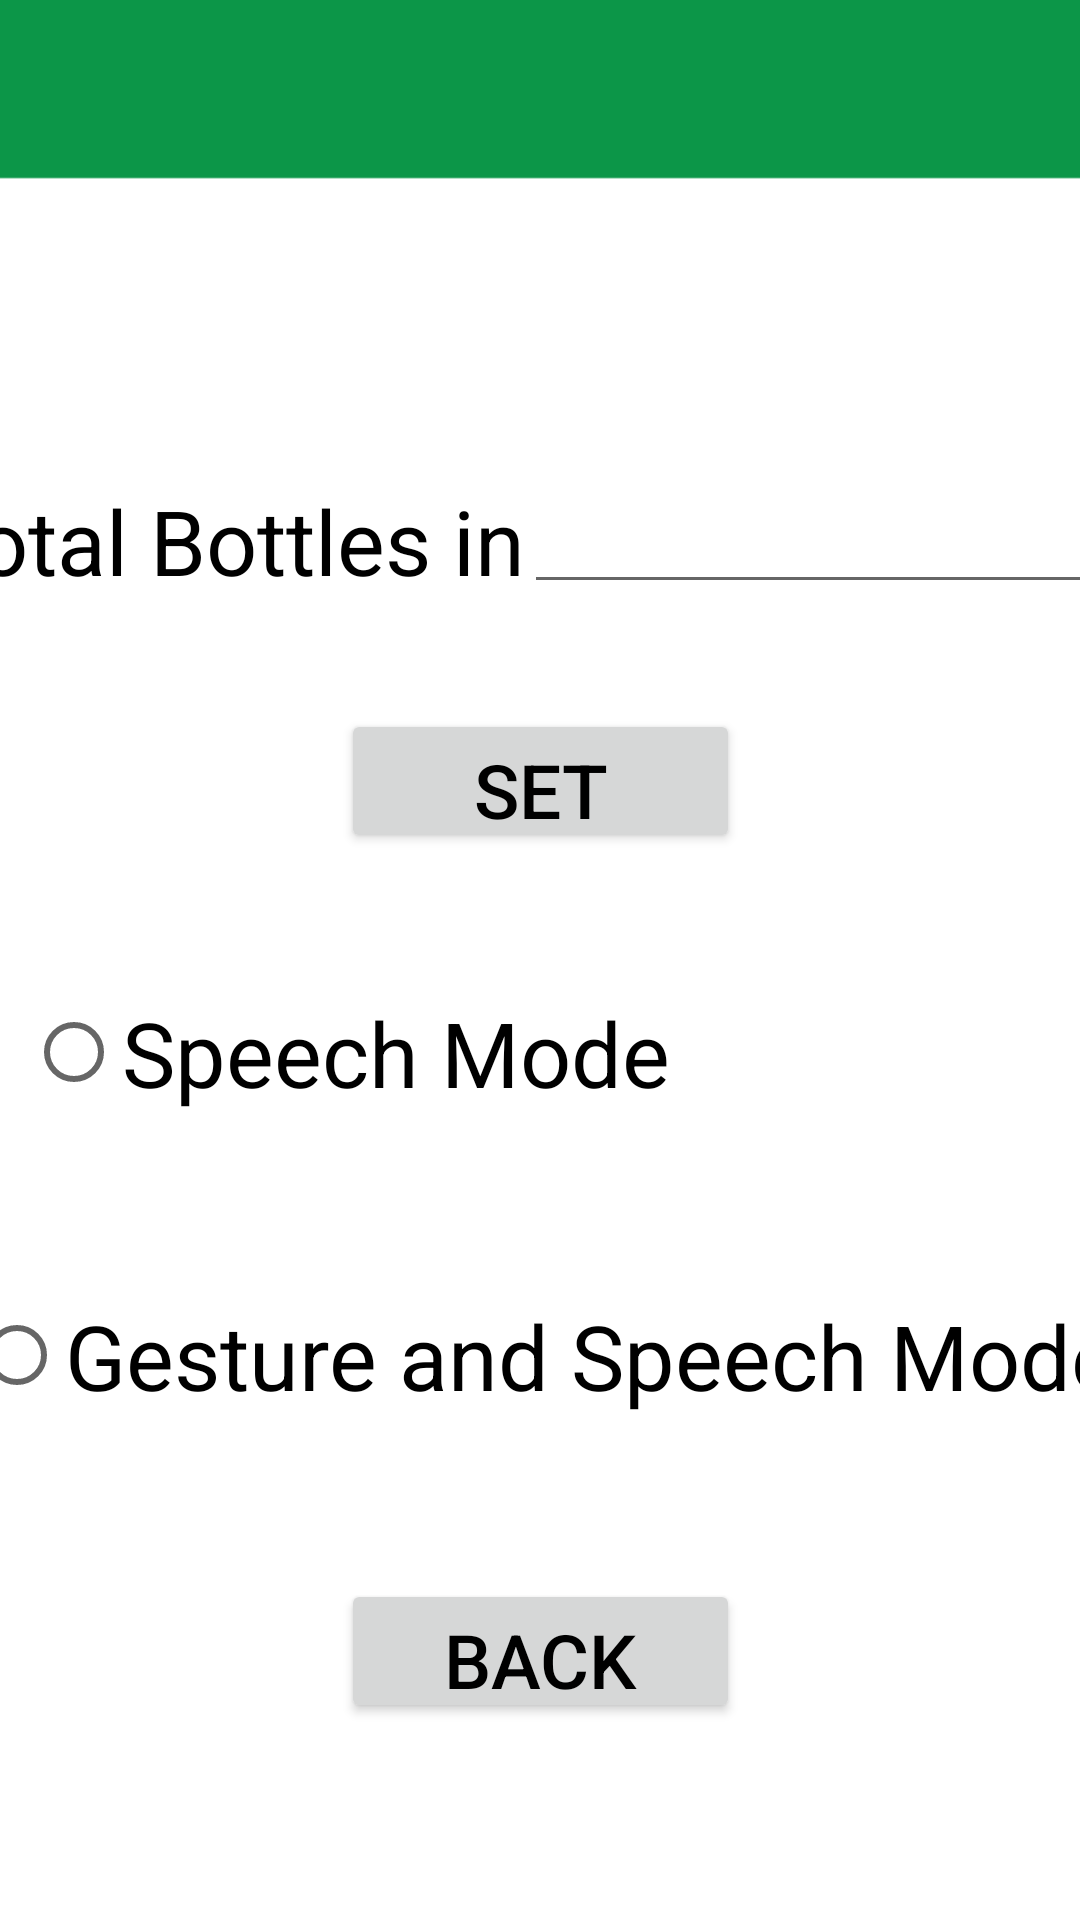

The Android layout XML behind this screen, and the referenced resources:
<!-- AndroidManifest.xml: application theme Theme.VendingApp -->
<!-- res/layout/activity_menuscreen.xml -->
<?xml version="1.0" encoding="utf-8"?>
<androidx.constraintlayout.widget.ConstraintLayout
    xmlns:android="http://schemas.android.com/apk/res/android"
    xmlns:app="http://schemas.android.com/apk/res-auto"
    xmlns:tools="http://schemas.android.com/tools"
    android:layout_width="match_parent"
    android:layout_height="match_parent"
    android:background="@drawable/background"
    tools:context=".MenuScreen">

    <TextView
        android:id="@+id/textView2"
        android:layout_width="wrap_content"
        android:layout_height="wrap_content"
        android:layout_marginTop="160dp"
        android:text="Total Bottles in"
        android:textColor="@color/black"
        android:textSize="30sp"
        app:layout_constraintEnd_toStartOf="@+id/editTextNumber"
        app:layout_constraintStart_toStartOf="parent"
        app:layout_constraintTop_toTopOf="parent" />

    <Button
        android:id="@+id/button"
        android:layout_width="133dp"
        android:layout_height="48dp"
        android:layout_marginTop="36dp"

        android:text="SET"
        android:textColor="@color/black"
        android:textSize="25sp"
        app:layout_constraintEnd_toEndOf="parent"
        app:layout_constraintStart_toStartOf="parent"
        app:layout_constraintTop_toBottomOf="@+id/textView2" />

    <RadioButton
        android:id="@+id/radioButton"
        android:layout_width="317dp"
        android:layout_height="53dp"
        android:layout_marginTop="40dp"
        android:text="Speech Mode"
        android:textSize="30sp"
        app:layout_constraintEnd_toEndOf="parent"
        app:layout_constraintHorizontal_bias="0.2"
        app:layout_constraintStart_toStartOf="parent"
        app:layout_constraintTop_toBottomOf="@+id/button" />

    <RadioButton
        android:id="@+id/radioButton2"
        android:layout_width="399dp"
        android:layout_height="69dp"
        android:layout_marginTop="40dp"
        android:text="Gesture and Speech Mode"
        android:textSize="30sp"
        app:layout_constraintEnd_toEndOf="parent"
        app:layout_constraintHorizontal_bias="0.277"
        app:layout_constraintStart_toStartOf="parent"
        app:layout_constraintTop_toBottomOf="@+id/radioButton" />

    <Button
        android:id="@+id/button2"
        android:layout_width="133dp"
        android:layout_height="48dp"
        android:layout_marginTop="40dp"
        android:text="Back"
        android:textColor="@color/black"
        android:textSize="25sp"
        app:layout_constraintEnd_toEndOf="parent"
        app:layout_constraintStart_toStartOf="parent"
        app:layout_constraintTop_toBottomOf="@+id/radioButton2" />

    <EditText
        android:id="@+id/editTextNumber"
        android:layout_width="wrap_content"
        android:layout_height="wrap_content"
        android:layout_marginTop="160dp"
        android:ems="10"
        android:inputType="number"
        app:layout_constraintEnd_toEndOf="parent"
        app:layout_constraintStart_toEndOf="@+id/textView2"
        app:layout_constraintTop_toTopOf="parent" />

</androidx.constraintlayout.widget.ConstraintLayout>
<!-- resources referenced by this layout -->
<resources>
  <color name="black">#FF000000</color>
  <!-- drawable background: png bitmap (drawable, 16440 bytes) -->
  <style name="Theme.VendingApp" parent="Theme.MaterialComponents.DayNight.NoActionBar">
          
          <item name="colorPrimary">@color/yellow</item>
          <item name="colorPrimaryVariant">@color/purple_700</item>
          <item name="colorOnPrimary">@color/white</item>
          
          <item name="colorSecondary">@color/teal_200</item>
          <item name="colorSecondaryVariant">@color/teal_700</item>
          <item name="colorOnSecondary">@color/black</item>
          
          <item name="android:statusBarColor" tools:targetApi="l">?attr/colorPrimaryVariant</item>
          
      </style>
  <color name="yellow">#FDD40A</color>
  <color name="purple_700">#FF3700B3</color>
  <color name="white">#FFFFFFFF</color>
  <color name="teal_200">#FF03DAC5</color>
  <color name="teal_700">#FF018786</color>
</resources>
